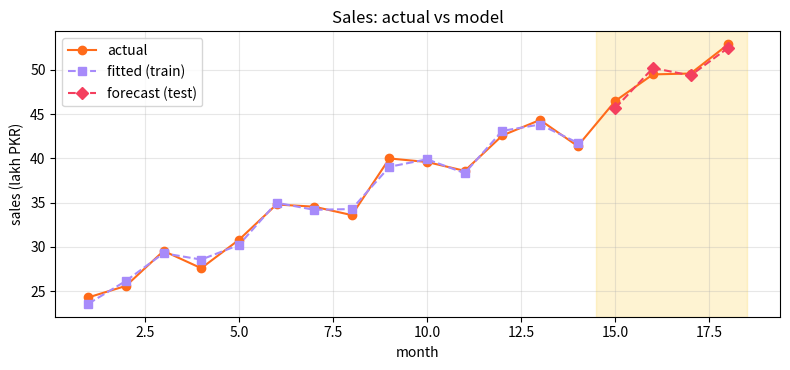

The matplotlib source for this figure:
"""
Session 3 · Mini project: advertising-spend sales forecaster
-----------------------------------------------------------
A small online clothing brand logged 18 months of advertising spend on two
channels (social media and search ads, thousand PKR) and monthly sales
(lakh PKR). Build a reusable forecaster that:
  * implements multiple linear regression from scratch with the NORMAL EQUATION
        beta = (X^T X)^(-1) X^T y
  * reports coefficients, R^2, adjusted R^2 and RMSE
  * checks itself against numpy.linalg.lstsq
  * uses a train/test split (first 14 months train, last 4 test) to measure
    honest out-of-sample error
  * answers a budget question: where should the next 10k of ads go?
and saves an actual-vs-predicted chart: session-03_project_sales_forecaster.png

Run:  python session-03_project_sales_forecaster.py
"""
import numpy as np
import matplotlib
matplotlib.use("Agg")
import matplotlib.pyplot as plt


class LinearRegressionScratch:
    """Ordinary least squares with an intercept, solved by the normal equation."""

    def fit(self, X, y):
        X1 = np.column_stack([np.ones(len(X)), X])          # add the intercept column
        self.beta = np.linalg.solve(X1.T @ X1, X1.T @ y)    # solve() is safer than inv()
        self.n, self.k = X.shape
        resid = y - X1 @ self.beta
        self.r2 = 1 - (resid ** 2).sum() / ((y - y.mean()) ** 2).sum()
        self.adj_r2 = 1 - (1 - self.r2) * (self.n - 1) / (self.n - self.k - 1)
        return self

    def predict(self, X):
        return np.column_stack([np.ones(len(X)), X]) @ self.beta


social = np.array([20, 25, 30, 22, 35, 40, 28, 45, 50, 38, 55, 60, 42, 48, 65, 58, 70, 62], dtype=float)
search = np.array([10, 12, 15, 18, 14, 20, 25, 16, 22, 30, 18, 24, 35, 28, 26, 38, 30, 40], dtype=float)
noise = np.array([0.8, -0.5, 0.3, -0.9, 0.6, -0.2, 0.4, -0.7, 0.9, -0.3, 0.2, -0.6, 0.5, -0.4, 0.7, -0.8, 0.1, 0.3])
sales = 12 + 0.30 * social + 0.55 * search + noise            # the 'true' process, unknown to the model
X = np.column_stack([social, search])

# ---- Fit on all data and verify against numpy ------------------------------------
m = LinearRegressionScratch().fit(X, sales)
ref, *_ = np.linalg.lstsq(np.column_stack([np.ones(len(X)), X]), sales, rcond=None)
print("Coefficients (intercept, social, search)")
print("  scratch:", np.round(m.beta, 4))
print("  lstsq  :", np.round(ref, 4), "-> match:", np.allclose(m.beta, ref))
print(f"  R^2 = {m.r2:.4f}, adjusted R^2 = {m.adj_r2:.4f}")

# ---- Honest evaluation on unseen months -------------------------------------------
train, test = slice(0, 14), slice(14, 18)
mt = LinearRegressionScratch().fit(X[train], sales[train])
pred = mt.predict(X[test])
rmse = np.sqrt(np.mean((sales[test] - pred) ** 2))
mape = np.mean(np.abs((sales[test] - pred) / sales[test])) * 100
print("\nTrain on months 1-14, test on 15-18")
for mo, a, p in zip(range(15, 19), sales[test], pred):
    print(f"  month {mo}: actual {a:6.2f}  predicted {p:6.2f}  error {a - p:+.2f}")
print(f"  test RMSE = {rmse:.3f} lakh, MAPE = {mape:.2f}%")

# ---- Budget question --------------------------------------------------------------
b_social, b_search = m.beta[1], m.beta[2]
print(f"\nNext 10k on social adds about {10 * b_social:.2f} lakh; on search about {10 * b_search:.2f} lakh.")
print("Recommendation:", "search ads" if b_search > b_social else "social media",
      "(within the observed spending range only - returns usually diminish at higher spend).")

fig, ax = plt.subplots(figsize=(8, 3.8))
months = np.arange(1, 19)
ax.plot(months, sales, "o-", color="#FF6B1A", label="actual")
ax.plot(months[train], mt.predict(X[train]), "s--", color="#A78BFA", label="fitted (train)")
ax.plot(months[test], pred, "D--", color="#F43F5E", label="forecast (test)")
ax.axvspan(14.5, 18.5, color="#FCD34D", alpha=0.25)
ax.set_xlabel("month"); ax.set_ylabel("sales (lakh PKR)"); ax.set_title("Sales: actual vs model")
ax.legend(); ax.grid(alpha=0.3)
fig.tight_layout(); fig.savefig("session-03_project_sales_forecaster.png", dpi=100)
print("Saved chart: session-03_project_sales_forecaster.png")
